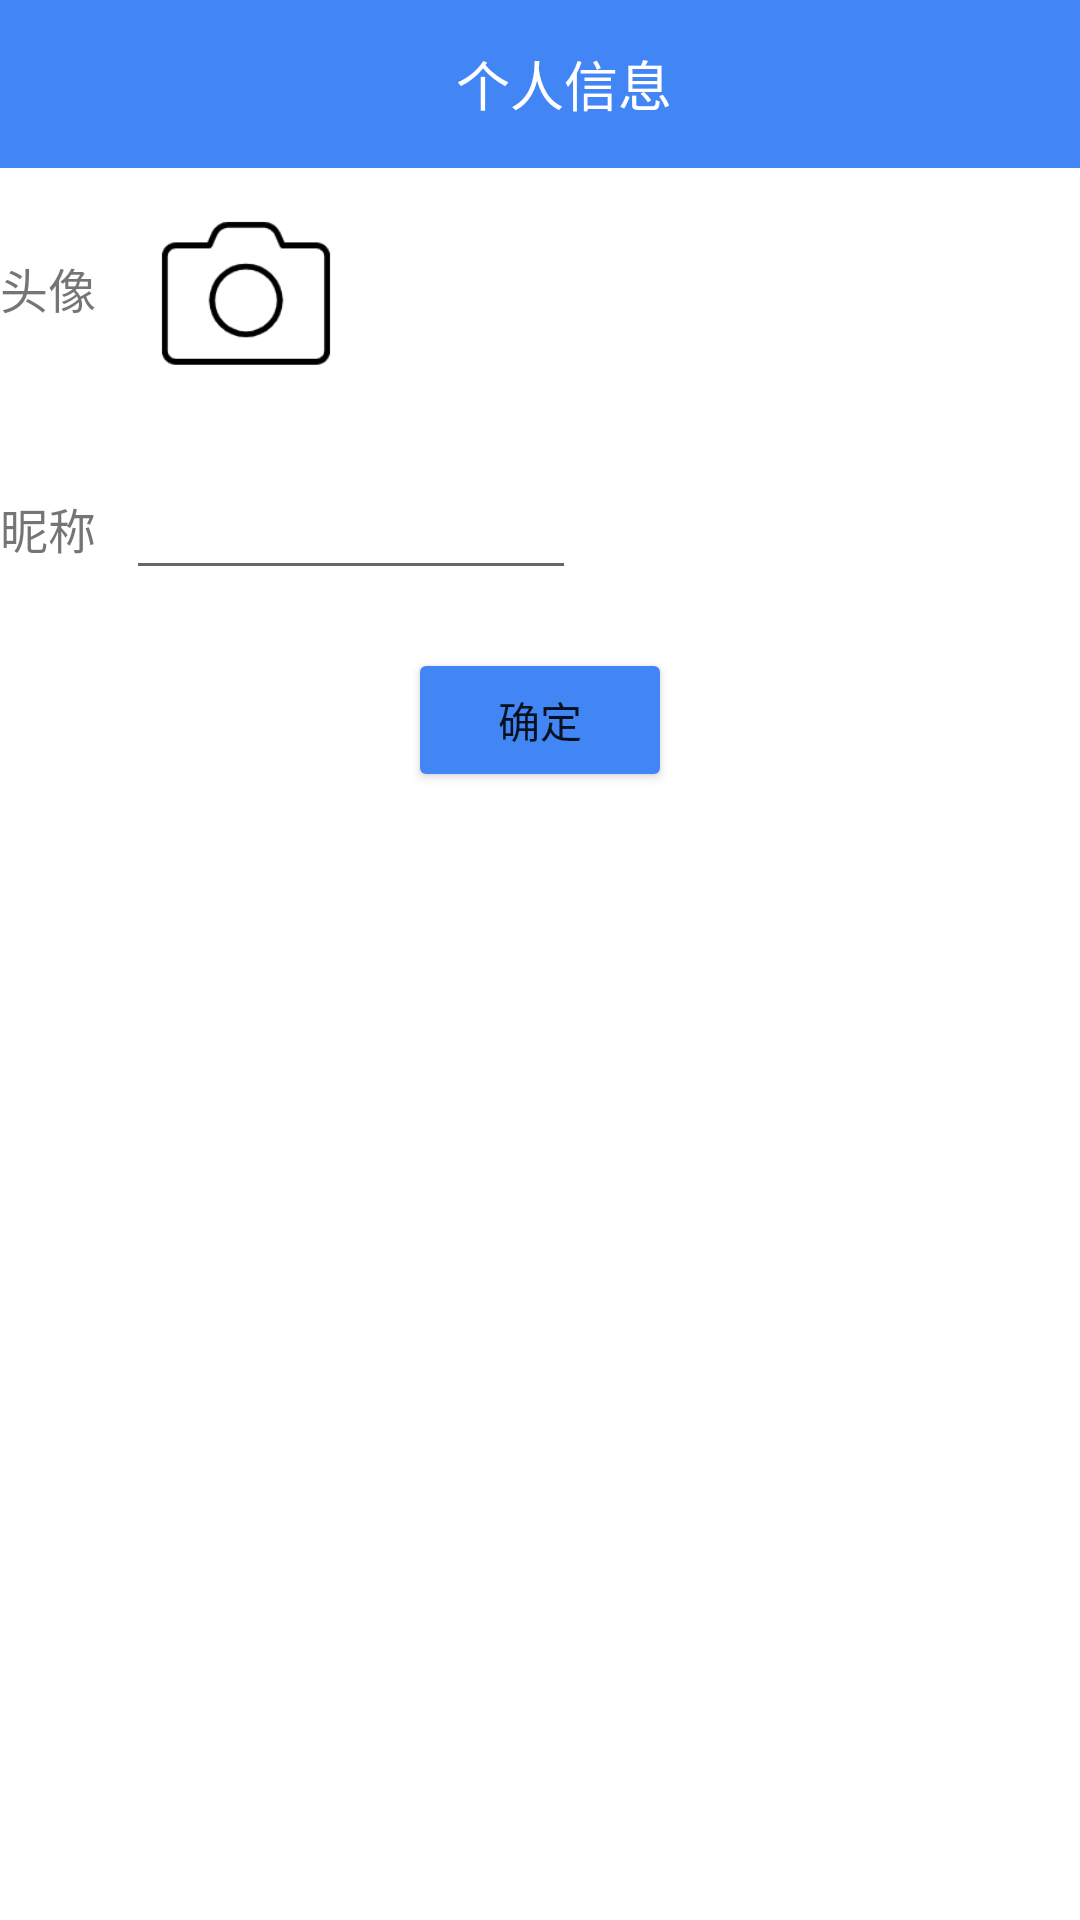

The Android layout XML behind this screen, and the referenced resources:
<!-- AndroidManifest.xml: application theme Theme.ThirdTopic -->
<!-- res/layout/activity_setup_user.xml -->
<?xml version="1.0" encoding="utf-8"?>
<LinearLayout xmlns:android="http://schemas.android.com/apk/res/android"
    xmlns:app="http://schemas.android.com/apk/res-auto"
    xmlns:tools="http://schemas.android.com/tools"
    android:layout_width="match_parent"
    android:layout_height="match_parent"
    android:orientation="vertical"
    tools:context=".SetupUserActivity">

    <androidx.appcompat.widget.Toolbar
        android:id="@+id/user_toolbar"
        android:layout_width="match_parent"
        android:layout_height="wrap_content"
        android:background="#4285F4">

        <ImageView
            android:id="@+id/btn_t"
            android:layout_width="wrap_content"
            android:layout_height="match_parent"
            android:src="@drawable/icon_return" />

        <TextView
            android:layout_width="match_parent"
            android:layout_height="match_parent"
            android:gravity="center"
            android:text="个人信息"
            android:textColor="@color/white"
            android:textSize="18sp" />
    </androidx.appcompat.widget.Toolbar>

    <LinearLayout
        android:layout_width="match_parent"
        android:layout_height="80dp"
        android:orientation="horizontal">

        <TextView
            android:layout_width="wrap_content"
            android:layout_height="wrap_content"
            android:layout_gravity="center_vertical"
            android:text="头像"
            android:textSize="16sp" />

        <ImageView
            android:id="@+id/iv"
            android:layout_width="80dp"
            android:layout_height="80dp"
            android:layout_marginLeft="10dp"
            android:src="@drawable/icon_xj" />
    </LinearLayout>

    <LinearLayout
        android:layout_width="match_parent"
        android:layout_height="80dp"
        android:orientation="horizontal">

        <TextView
            android:layout_width="wrap_content"
            android:layout_height="wrap_content"
            android:layout_gravity="center_vertical"
            android:text="昵称"
            android:textSize="16sp" />

        <EditText
            android:id="@+id/et"
            android:layout_width="150dp"
            android:layout_height="wrap_content"
            android:layout_gravity="center_vertical"
            android:layout_marginLeft="10dp" />
    </LinearLayout>

    <Button
        android:id="@+id/btn_b"
        android:layout_width="wrap_content"
        android:layout_height="wrap_content"
        android:layout_gravity="center_horizontal"
        android:backgroundTint="#4285F4"
        android:text="确定" />
</LinearLayout>
<!-- resources referenced by this layout -->
<resources>
  <!-- drawable icon_xj: png bitmap (drawable, 4164 bytes) -->
  <style name="Theme.ThirdTopic" parent="Theme.MaterialComponents.DayNight.NoActionBar">
          
          <item name="colorPrimary">@color/purple_500</item>
          <item name="colorPrimaryVariant">@color/purple_700</item>
          <item name="colorOnPrimary">@color/white</item>
          
          <item name="colorSecondary">@color/teal_200</item>
          <item name="colorSecondaryVariant">@color/teal_700</item>
          <item name="colorOnSecondary">@color/black</item>
          
          <item name="android:statusBarColor" tools:targetApi="l">?attr/colorPrimaryVariant</item>
          
      </style>
  <!-- not gathered from this repository: default colours our renderer supplied (Android Studio template values) -->
  <color name="purple_500">#FF6200EE</color>
  <color name="purple_700">#FF3700B3</color>
  <color name="teal_200">#FF03DAC5</color>
  <color name="teal_700">#FF018786</color>
  <color name="black">#FF000000</color>
  <color name="white">#FFFFFFFF</color>
</resources>
